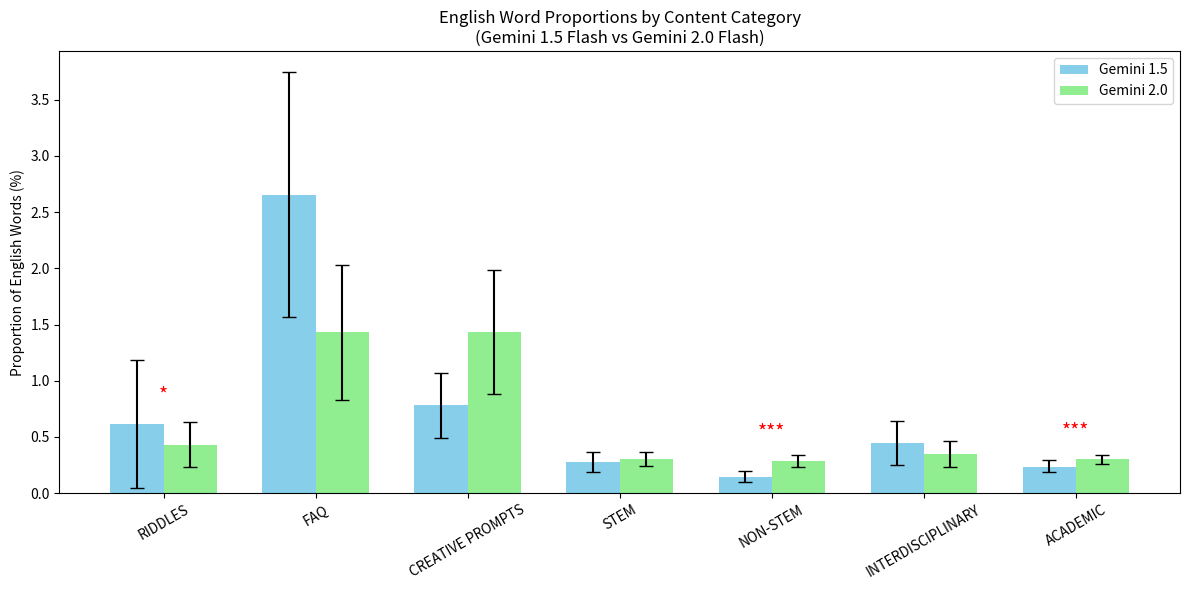

Python code for this plot:
import matplotlib.pyplot as plt
import numpy as np
import pandas as pd

data = {
    "Category": ["RIDDLES", "FAQ", "CREATIVE PROMPTS", "STEM", "NON-STEM", "INTERDISCIPLINARY", "ACADEMIC"],
    "Mean_1.5": [0.616, 2.655, 0.780, 0.277, 0.147, 0.445, 0.234],
    "CI_low_1.5": [0.043, 1.565, 0.490, 0.191, 0.098, 0.252, 0.186],
    "CI_high_1.5": [1.188, 3.745, 1.069, 0.363, 0.195, 0.638, 0.292],
    "Mean_2.0": [0.431, 1.429, 1.434, 0.307, 0.287, 0.346, 0.302],
    "CI_low_2.0": [0.232, 0.829, 0.878, 0.245, 0.233, 0.231, 0.263],
    "CI_high_2.0": [0.629, 2.030, 1.989, 0.370, 0.341, 0.461, 0.341],
    "p_value": [0.0196, 0.4385, 0.1851, 0.0655, 7.3e-05, 0.4310, 0.00049]
}

df = pd.DataFrame(data)

def annotate_significance(p):
    if p is None:
        return ""
    elif p < 0.001:
        return "***"
    elif p < 0.01:
        return "**"
    elif p < 0.05:
        return "*"
    else:
        return ""

df["Significance"] = df["p_value"].apply(annotate_significance)

fig, ax = plt.subplots(figsize=(12, 6))

x = np.arange(len(df))
width = 0.35

ax.bar(x - width/2, df["Mean_1.5"], width,
       yerr=[df["Mean_1.5"] - df["CI_low_1.5"], df["CI_high_1.5"] - df["Mean_1.5"]],
       capsize=5, label="Gemini 1.5", color="skyblue")

ax.bar(x + width/2, df["Mean_2.0"], width,
       yerr=[df["Mean_2.0"] - df["CI_low_2.0"], df["CI_high_2.0"] - df["Mean_2.0"]],
       capsize=5, label="Gemini 2.0", color="lightgreen")

for i, sig in enumerate(df["Significance"]):
    if sig:
        y_max = max(df["Mean_1.5"][i], df["Mean_2.0"][i])
        ax.text(i, y_max + 0.15, sig, ha='center', va='bottom', fontsize=14, color='red')

ax.set_xticks(x)
ax.set_xticklabels(df["Category"], rotation=30)
ax.set_ylabel("Proportion of English Words (%)")
ax.set_title("English Word Proportions by Content Category\n(Gemini 1.5 Flash vs Gemini 2.0 Flash)")
ax.legend()
plt.tight_layout()
plt.show()